Run: headless pygame with SDL's dummy video driver; simulated clock (each Clock.tick advances the game by its frame time, no real sleeping); random seed 0; keys injected as events and as key.get_pressed() state; no mouse input.
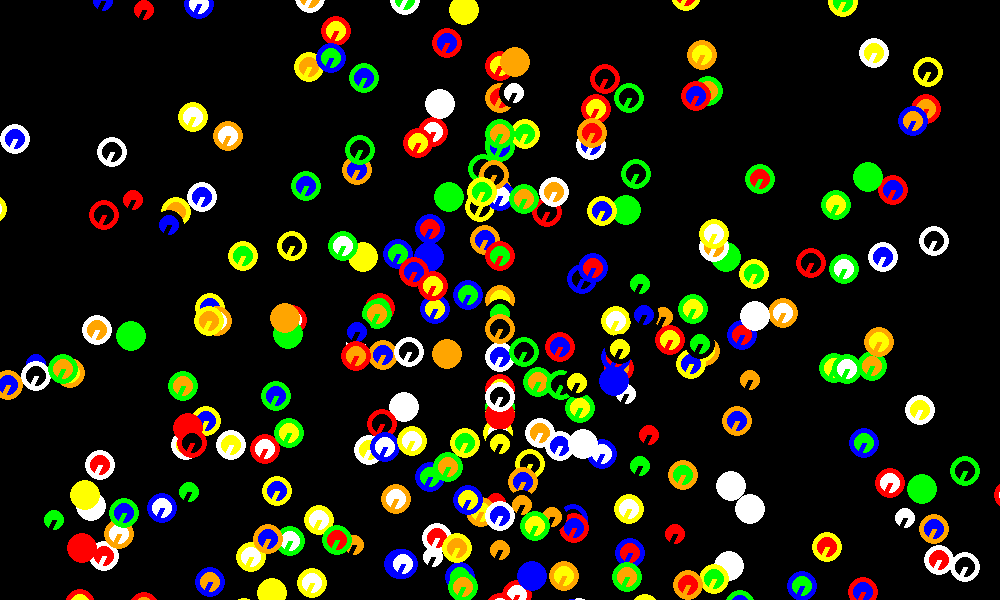
Frame 1 of 4 · flips 1–60 · no input
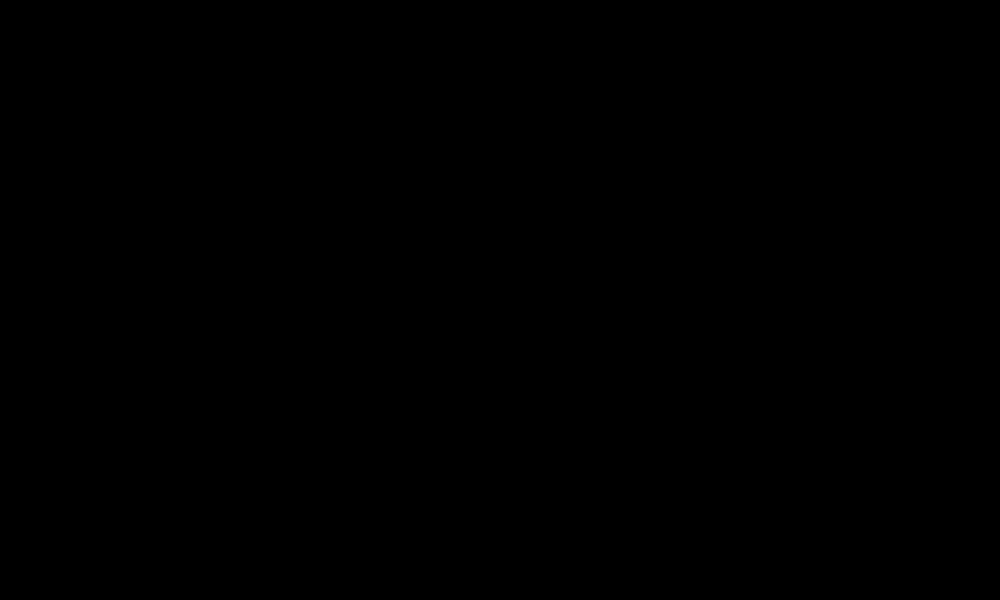
Frame 2 of 4 · flips 61–180 · tapped SPACE, RETURN · held RIGHT (→), D
Frame 3 of 4 · flips 181–300 · held DOWN (↓), S · screen unchanged from frame 2, image omitted
Frame 4 of 4 · flips 301–420 · held LEFT (←), A, UP (↑), W · screen unchanged from frame 3, image omitted

The pygame program that drew these frames:

import pygame as pg
from math import sin, cos

METER = 150


class Vec2:
    def __init__(self, x=0.0, y=0.0):
        self.x = x
        self.y = y
        self.l = self.calc_len()

    def mul_num(self, k):
        return Vec2(self.x * k, self.y * k)

    def dev_num(self, k):
        return Vec2(self.x / k, self.y / k) if k != 0 else 0

    def calc_len(self):
        return (self.x ** 2 + self.y ** 2) ** 0.5

    def calc_unit(self):
        return Vec2(self.x / self.l, self.y / self.l) if self.l != 0 else Vec2()

    def __len__(self):
        return self.l

    def __add__(self, other):
        return Vec2(self.x + other.x, self.y + other.y)

    def __sub__(self, other):
        return Vec2(self.x - other.x, self.y - other.y)

    def __str__(self):
        return f'V({self.x}, {self.y})'

    def __repr__(self):
        return str(self)


class Force:
    def __init__(self, vec=None):
        self.vec = Vec2() if vec is None else vec

    @classmethod
    def from_cords(cls, x=0, y=0):
        return cls(Vec2(x, y))

    @classmethod
    def from_obj(cls, obj):
        return cls(obj.resultant_force().dev_num(obj.mass))

    def __add__(self, other):
        return Force(self.vec + other.vec)

    def __sub__(self, other):
        return Force(self.vec - other.vec)

    def mul_num(self, k):
        return self.vec.mul_num(k)

    def dev_num(self, k):
        return self.vec.dev_num(k)

    def __str__(self):
        return f'F({self.vec.x}, {self.vec.y})'

    def __repr__(self):
        return str(self)


class Engine:
    def __init__(self, width=600, height=600, fps=60):
        self.width, self.height = width, height
        self.fps = fps
        pg.init()
        self.surface = pg.display.set_mode((width, height))
        self.clock = pg.time.Clock()
        self.objects = []

    def add_obj(self, obj):
        self.objects.append(obj)

    def calculation(self):
        for obj in self.objects:
            fps = self.clock.get_fps()
            t = 1 / fps if fps != 0 else 0
            obj.move_during(t, METER)

    def render(self):
        self.surface.fill('black')
        for obj in self.objects:
            obj.draw(self.surface)

    def run(self):
        RUN_FLAG = True
        while RUN_FLAG:
            for event in pg.event.get():
                if event.type == pg.QUIT:
                    RUN_FLAG = False
                    break
            self.calculation()
            self.render()
            pg.display.set_caption(f'max fps: {self.fps}, fps now: ' + str(self.clock.get_fps()))
            pg.display.flip()
            self.clock.tick(self.fps)


class Object2d:
    def __init__(self, x, y, angle=0, static=True, speed=None, mass=1):
        self.x = x
        self.y = y
        self.angle = angle
        self.static = static  # True/False
        self.speed = Vec2() if speed is None or static else speed

        self.mass = mass
        self.forces = [Force(Vec2(0, -9.8))]

    def a(self):
        if not self.static and self.mass != 0:
            return self.resultant_force().dev_num(self.mass)
        else:
            return Vec2()

    def resultant_force(self):
        return sum(self.forces, Force()) if not self.static else 0

    def move_during(self, t, coef):
        a = self.a()
        Va = a.mul_num(t)
        self.speed += Va
        S = self.speed.mul_num(t)
        self.x += S.x * coef
        self.y += S.y * coef

    def drawing_coords(self, surface):
        _, h = surface.get_size()
        return self.x, h-self.y


class Circle(Object2d):
    def __init__(self, x=None, y=None, angle=0, static=True, speed=None, mass=1, c1='green', c2='yellow'):
        super().__init__(x, y, angle, static, speed, mass)
        self.radius = int(15/150*METER)
        self.width = int(5/150*METER)
        self.c1 = c1
        self.c2 = c2

    def draw(self, surface):
        x, y = self.drawing_coords(surface)
        pg.draw.circle(surface, self.c1, (x, y), self.radius)
        pg.draw.circle(surface, self.c2, (x, y), self.radius - self.width)
        end_x, end_y = x + self.radius * sin(self.angle), y + self.radius * cos(self.angle)
        pg.draw.line(surface, self.c1, (x, y), (end_x-self.width, end_y-self.width), self.width)


if __name__ == '__main__':
    width, height = 1000, 600
    e = Engine(width, height)
    # c = Circle(0, 450, static=False, speed=Vec2(8, 4))
    # e.add_obj(c)
    colors = ['red', 'white', 'green', 'black', 'blue', 'orange', 'yellow']
    from random import choice, randint, random as r
    for _ in range(1000):
        c1, c2 = choice(colors), choice(colors)
        s_x, s_y = width // 2 , height // 2
        # s_x, s_y = randint(0, width), randint(0, height)
        speed = Vec2(randint(-8, 8)*r(), randint(0, 10)*r())
        e.add_obj(Circle(s_x, s_y, static=False, speed=speed, c1=c1, c2=c2))
    e.run()
